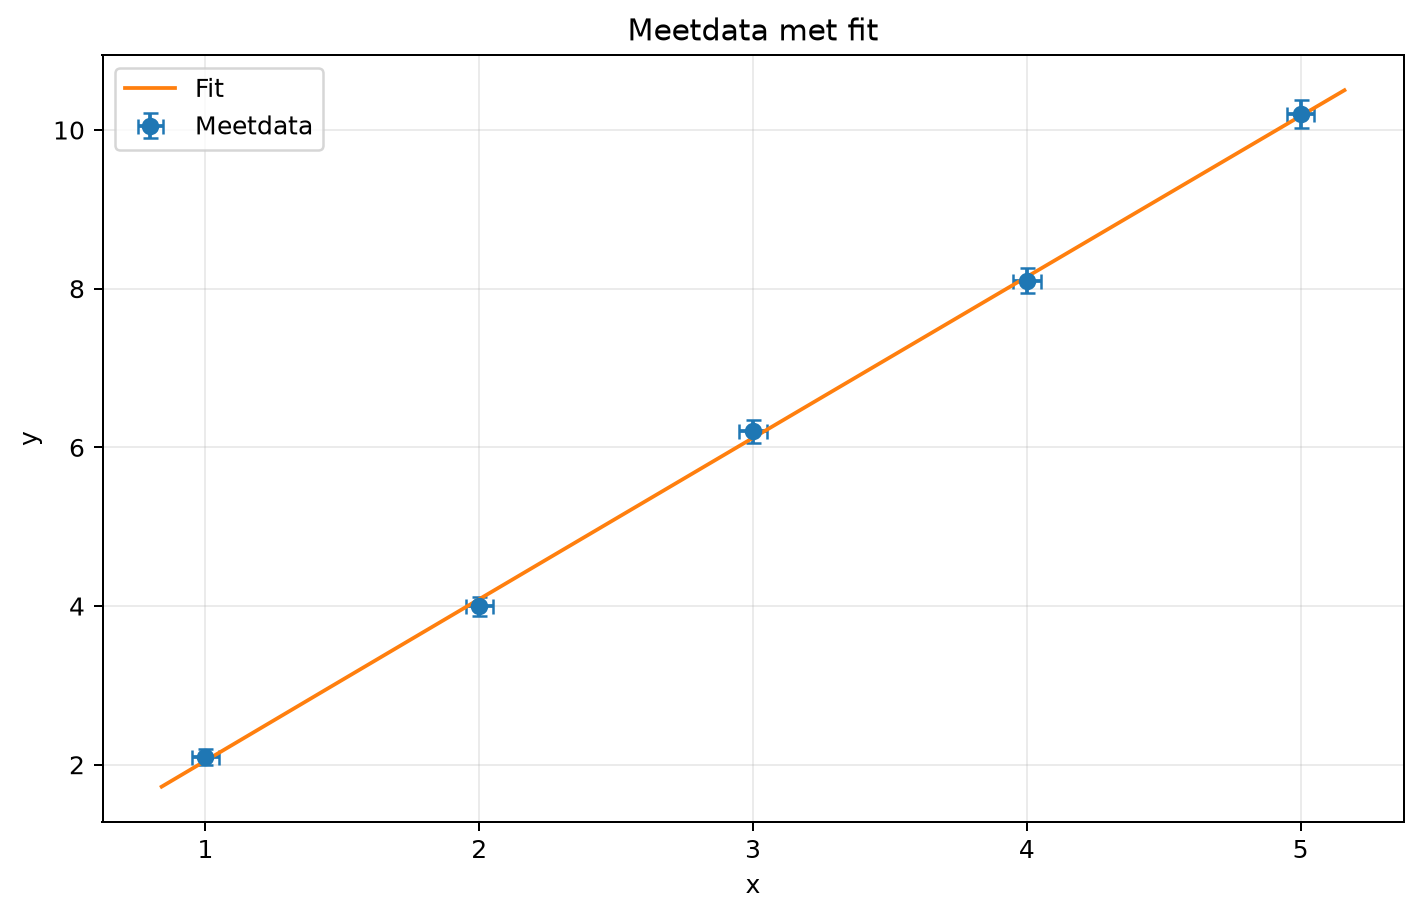

Data behind this chart, as committed beside it:
x, y, y_fit, residual
1.0, 2.1, 2.05, 0.05019
2.0, 4.0, 4.087, -0.08722
3.0, 6.2, 6.12, 0.08004
4.0, 8.1, 8.15, -0.04969
5.0, 10.2, 10.18, 0.02282
